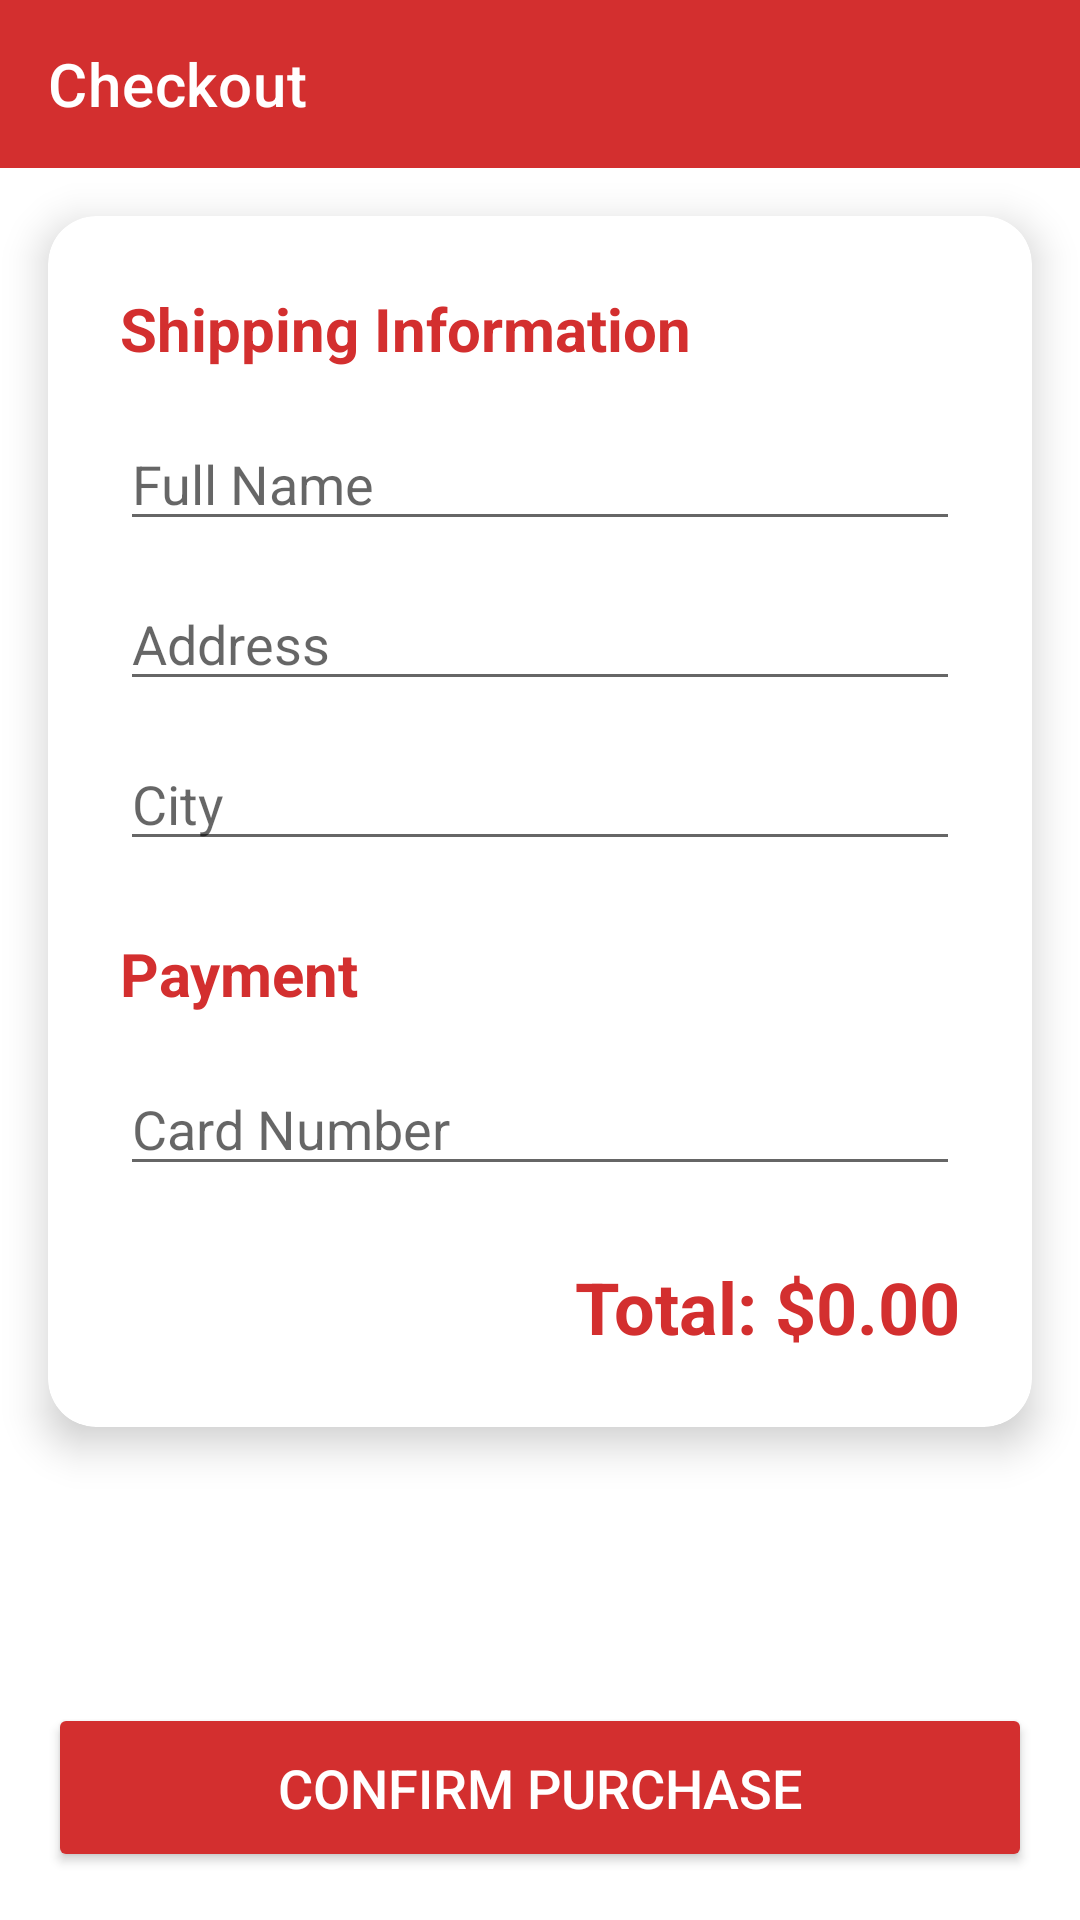

Produce the Android XML layout that renders to this screen, including the resource entries it uses.
<!-- AndroidManifest.xml: application theme Theme.Man2ManWebApp -->
<!-- res/layout/activity_checkout.xml -->
<?xml version="1.0" encoding="utf-8"?>
<androidx.constraintlayout.widget.ConstraintLayout xmlns:android="http://schemas.android.com/apk/res/android"
    xmlns:app="http://schemas.android.com/apk/res-auto"
    android:layout_width="match_parent"
    android:layout_height="match_parent"
    android:background="#FFFFFF">

    <androidx.appcompat.widget.Toolbar
        android:id="@+id/toolbar"
        android:layout_width="match_parent"
        android:layout_height="?attr/actionBarSize"
        android:background="#D32F2F"
        app:title="Checkout"
        app:titleTextColor="#FFFFFF"
        app:layout_constraintTop_toTopOf="parent" />

    <androidx.cardview.widget.CardView
        android:layout_width="match_parent"
        android:layout_height="wrap_content"
        android:layout_margin="16dp"
        app:cardCornerRadius="16dp"
        app:cardElevation="8dp"
        app:layout_constraintTop_toBottomOf="@id/toolbar">

        <LinearLayout
            android:layout_width="match_parent"
            android:layout_height="wrap_content"
            android:orientation="vertical"
            android:padding="24dp">

            <TextView
                android:layout_width="wrap_content"
                android:layout_height="wrap_content"
                android:text="Shipping Information"
                android:textSize="20sp"
                android:textStyle="bold"
                android:textColor="#D32F2F"
                android:layout_marginBottom="16dp" />

            <EditText
                android:id="@+id/et_name"
                android:layout_width="match_parent"
                android:layout_height="wrap_content"
                android:hint="Full Name"
                android:inputType="textPersonName"
                android:layout_marginBottom="12dp" />

            <EditText
                android:id="@+id/et_address"
                android:layout_width="match_parent"
                android:layout_height="wrap_content"
                android:hint="Address"
                android:inputType="textPostalAddress"
                android:layout_marginBottom="12dp" />

            <EditText
                android:id="@+id/et_city"
                android:layout_width="match_parent"
                android:layout_height="wrap_content"
                android:hint="City"
                android:inputType="text"
                android:layout_marginBottom="24dp" />

            <TextView
                android:layout_width="wrap_content"
                android:layout_height="wrap_content"
                android:text="Payment"
                android:textSize="20sp"
                android:textStyle="bold"
                android:textColor="#D32F2F"
                android:layout_marginBottom="16dp" />

            <EditText
                android:id="@+id/et_card_number"
                android:layout_width="match_parent"
                android:layout_height="wrap_content"
                android:hint="Card Number"
                android:inputType="number"
                android:maxLength="16" />

            <TextView
                android:id="@+id/tv_total"
                android:layout_width="wrap_content"
                android:layout_height="wrap_content"
                android:layout_gravity="end"
                android:text="Total: $0.00"
                android:textSize="24sp"
                android:textStyle="bold"
                android:textColor="#D32F2F"
                android:layout_marginTop="24dp" />

        </LinearLayout>
    </androidx.cardview.widget.CardView>

    <Button
        android:id="@+id/btn_confirm"
        android:layout_width="match_parent"
        android:layout_height="wrap_content"
        android:text="Confirm Purchase"
        android:backgroundTint="#D32F2F"
        android:textColor="#FFFFFF"
        android:textSize="18sp"
        android:paddingVertical="16dp"
        android:layout_margin="16dp"
        app:layout_constraintBottom_toBottomOf="parent" />

</androidx.constraintlayout.widget.ConstraintLayout>
<!-- resources referenced by this layout -->
<resources>
  <style name="Theme.Man2ManWebApp" parent="Theme.MaterialComponents.DayNight.NoActionBar">
          
          <item name="colorPrimary">#D32F2F</item>
          <item name="colorPrimaryVariant">#B71C1C</item>
          <item name="colorOnPrimary">@color/white</item>
  
          
          <item name="colorSecondary">#212121</item>
          <item name="colorSecondaryVariant">#000000</item>
          <item name="colorOnSecondary">@color/white</item>
  
          
          <item name="android:statusBarColor" tools:targetApi="l">?attr/colorPrimaryVariant</item>
      </style>
  <!-- not gathered from this repository: default colours our renderer supplied (Android Studio template values) -->
  <color name="white">#FFFFFFFF</color>
</resources>
